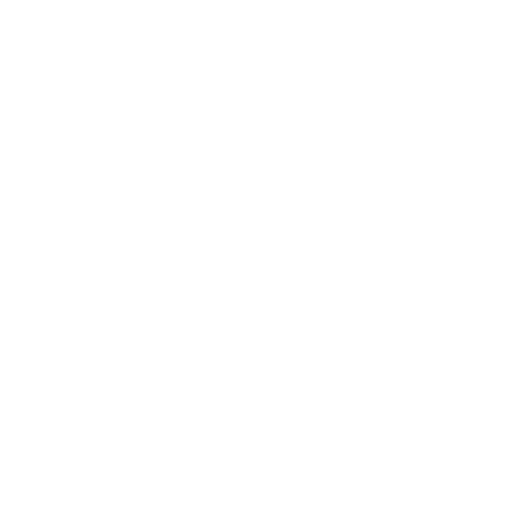
t = 0.00 s
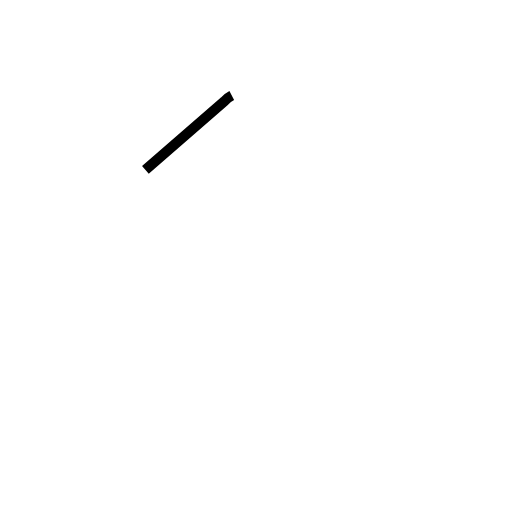
t = 0.33 s
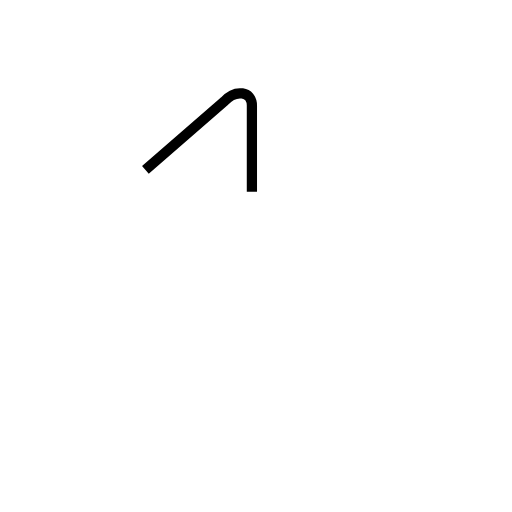
t = 0.67 s
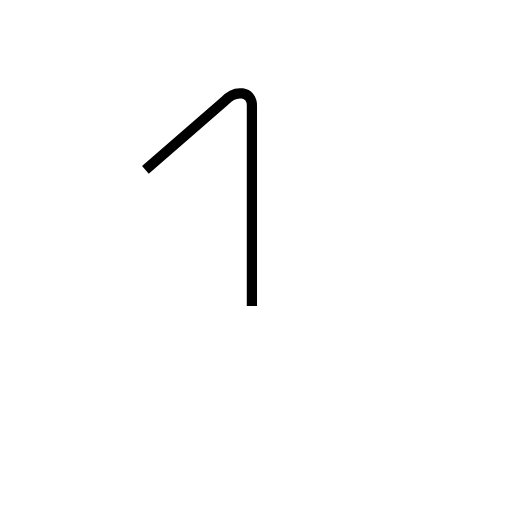
t = 1.00 s
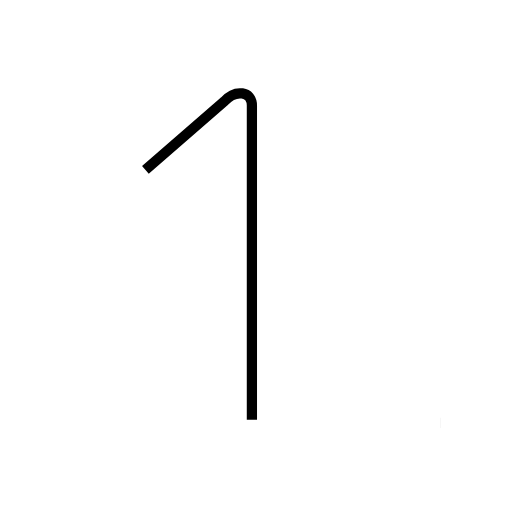
t = 1.34 s
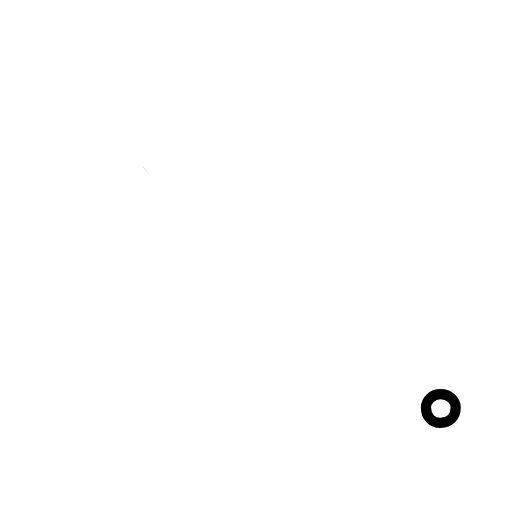
t = 1.61 s

The animated SVG that drew these frames (rendered in a browser with its animation timeline set to each time). Animation: 2 SMIL elements (animate=2); one cycle of 1.61 s.

<?xml version='1.0' encoding='utf-8'?>
<svg viewBox="0.0 -6.0 50.0 50.0" version="1.1" xmlns="http://www.w3.org/2000/svg"><rect x="-1000" y="-1000" width="2000" height="2000" stroke="white" fill="white" /><g style="fill:none;stroke:#000000;stroke-width:1"><path d="M 14.2 -27.4 L 21.9 -34.1 C 23.0 -35.3 24.6 -35.1 24.6 -33.7 L 24.6 -3.0 " transform="translate(0.0 38.0)" stroke-dasharray="44.56358276434181" stroke-dashoffset="44.56358276434181"><animate attributeName="stroke-dashoffset" from="44.56358276434181" to="0" dur="1.3369074829302543s" begin="0s; anim_end.end" fill="freeze" id="anim0" /></path><path d="M 43.0 -2.7 C 43.9 -2.7 44.5 -3.3 44.5 -4.2 C 44.5 -4.9 43.9 -5.5 43.0 -5.5 C 42.2 -5.5 41.6 -4.9 41.6 -4.2 C 41.6 -3.3 42.2 -2.7 43.0 -2.7 Z" transform="translate(0.0 38.0)" stroke-dasharray="9.024031238559138" stroke-dashoffset="9.024031238559138"><animate attributeName="stroke-dashoffset" from="9.024031238559138" to="0" dur="0.27072093715677414s" begin="anim0.end" fill="freeze" id="anim_end" /></path></g></svg>
